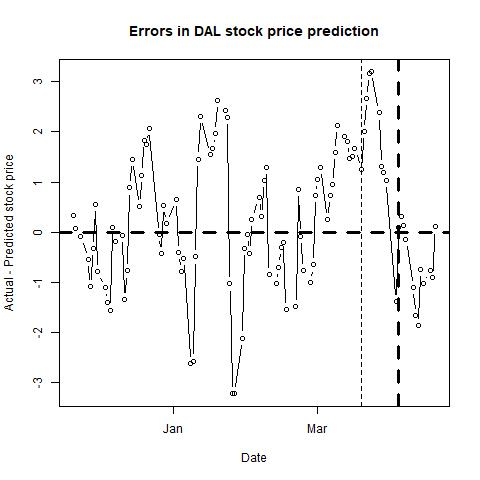

Data behind this chart, as committed beside it:
, п..ticker, date, close, sp500, nasdaq, bond, tbill, stock_return, market_return, daily_riskfree_rate, riskfree_rate_return, rmrf, alpha, b_mkt, b_smb, b_hml, b_umd, pred_close, pred_closediff, newdate
1, DAL, 43060, 50.67, 2599, 6862, 2.36, 1.3, 0.01752, 0.006519, 6.39084e-05, 6.39064e-05, 0.006455, -0.001, 1.724, 0.0718, 0.1295, 0.1239, 50.33, 0.3435, 2017-11-21
2, DAL, 43061, 50.41, 2597, 6867, 2.32, 1.29, -0.005144, -0.0007513, 0.003293, 6.28355e-05, -0.0008142, -0.0011, 1.723, 0.0712, 0.1299, 0.1273, 50.33, 0.08133, 2017-11-22
3, DAL, 43063, 50.11, 2602, 6889, 2.34, 1.29, -0.005969, 0.002057, 0.003309, 6.3371e-05, 0.001994, -0.0011, 1.723, 0.0662, 0.1343, 0.1255, 50.19, -0.08204, 2017-11-24
4, DAL, 43066, 49.59, 2601, 6879, 2.32, 1.27, -0.01043, -0.0003846, 0.003293, 6.28355e-05, -0.0004475, -0.0011, 1.728, 0.0693, 0.1309, 0.1214, 50.13, -0.5446, 2017-11-27
5, DAL, 43067, 50.58, 2627, 6912, 2.34, 1.3, 0.01977, 0.0098, 0.003309, 6.3371e-05, 0.009737, -0.0011, 1.727, 0.0657, 0.1344, 0.1241, 51.67, -1.087, 2017-11-28
6, DAL, 43068, 52.1, 2626, 6824, 2.37, 1.29, 0.02961, -0.0003723, 0.003334, 6.4174e-05, -0.0004365, -0.001, 1.765, 0.0613, 0.186, 0.02, 52.42, -0.3221, 2017-11-29
7, DAL, 43069, 52.92, 2648, 6874, 2.42, 1.27, 0.01562, 0.008159, 0.003375, 6.55118e-05, 0.008093, -9e-04, 1.77, 0.0485, 0.2082, 0.0158, 52.37, 0.5503, 2017-11-30
8, DAL, 43070, 52.06, 2642, 6848, 2.37, 1.27, -0.01638, -0.002028, 0.003334, 6.4174e-05, -0.002092, -0.001, 1.768, 0.0485, 0.2182, 0.0223, 52.84, -0.7841, 2017-12-01
9, DAL, 43073, 52.91, 2639, 6775, 2.37, 1.29, 0.0162, -0.001052, 0.003334, 6.4174e-05, -0.001116, -9e-04, 1.791, 0.0288, 0.2526, -0.0279, 54.01, -1.105, 2017-12-04
10, DAL, 43074, 52.39, 2630, 6762, 2.36, 1.3, -0.009877, -0.003745, 0.003326, 6.39064e-05, -0.003809, -8e-04, 1.809, 0.0714, 0.2545, -0.0465, 53.8, -1.408, 2017-12-05
11, DAL, 43075, 52.3, 2629, 6776, 2.33, 1.3, -0.001719, -0.0001156, 0.003301, 6.31033e-05, -0.0001787, -9e-04, 1.791, 0.0449, 0.2511, -0.0209, 53.85, -1.549, 2017-12-06
12, DAL, 43076, 53.41, 2637, 6813, 2.37, 1.29, 0.021, 0.002928, 0.003334, 6.4174e-05, 0.002864, -9e-04, 1.754, 0.0816, 0.2391, -0.005, 53.32, 0.09449, 2017-12-07
13, DAL, 43077, 53.46, 2652, 6840, 2.38, 1.28, 0.0009357, 0.005493, 0.003342, 6.44416e-05, 0.005428, -9e-04, 1.74, 0.0984, 0.2431, 4e-04, 53.64, -0.1826, 2017-12-08
14, DAL, 43080, 54.37, 2660, 6875, 2.39, 1.33, 0.01688, 0.003196, 0.00335, 6.47092e-05, 0.003132, -9e-04, 1.754, 0.084, 0.2399, -0.0074, 54.43, -0.06074, 2017-12-11
15, DAL, 43081, 53.62, 2664, 6862, 2.4, 1.34, -0.01389, 0.001546, 0.003358, 6.49768e-05, 0.001481, -8e-04, 1.739, 0.0528, 0.2323, 0.0163, 54.96, -1.339, 2017-12-12
16, DAL, 43082, 53.63, 2663, 6876, 2.36, 1.3, 0.0001865, -0.0004733, 0.003326, 6.39064e-05, -0.0005372, -8e-04, 1.77, 0.0306, 0.2213, 0.0073, 54.4, -0.7672, 2017-12-13
17, DAL, 43083, 55.25, 2652, 6857, 2.35, 1.32, 0.02976, -0.004076, 0.003318, 6.36387e-05, -0.00414, -7e-04, 1.769, -0.0127, 0.2269, 0.0344, 54.37, 0.8848, 2017-12-14
18, DAL, 43084, 56.1, 2676, 6937, 2.35, 1.31, 0.01527, 0.008933, 0.003318, 6.36387e-05, 0.008869, -7e-04, 1.767, -0.0155, 0.2245, 0.0334, 54.65, 1.452, 2017-12-15
19, DAL, 43087, 56.07, 2690, 6995, 2.39, 1.38, -0.0005349, 0.005349, 0.00335, 6.47092e-05, 0.005284, -8e-04, 1.756, -0.0283, 0.2218, 0.0399, 55.55, 0.5218, 2017-12-18
20, DAL, 43088, 55.75, 2681, 6964, 2.46, 1.37, -0.005724, -0.003234, 0.003407, 6.65816e-05, -0.0033, -8e-04, 1.756, -0.0298, 0.2213, 0.0397, 54.61, 1.141, 2017-12-19
21, DAL, 43089, 56.22, 2679, 6961, 2.49, 1.38, 0.008395, -0.0008303, 0.00343, 6.73837e-05, -0.0008977, -7e-04, 1.752, -0.0202, 0.2237, 0.0372, 54.39, 1.829, 2017-12-20
22, DAL, 43090, 56.03, 2685, 6965, 2.48, 1.35, -0.003385, 0.001984, 0.003422, 6.71164e-05, 0.001917, -8e-04, 1.754, -0.0189, 0.2119, 0.041, 54.29, 1.743, 2017-12-21
23, DAL, 43091, 56.03, 2683, 6960, 2.48, 1.33, 0, -0.000459, 0.003422, 6.71164e-05, -0.0005261, -7e-04, 1.745, -0.0438, 0.2253, 0.0532, 53.96, 2.073, 2017-12-22
24, DAL, 43095, 56.43, 2681, 6936, 2.47, 1.47, 0.007114, -0.001056, 0.003414, 6.6849e-05, -0.001123, -7e-04, 1.741, -0.0351, 0.2243, 0.0484, 56.47, -0.04213, 2017-12-26
25, DAL, 43096, 56.12, 2683, 6939, 2.42, 1.44, -0.005509, 0.0007889, 0.003375, 6.55118e-05, 0.0007234, -7e-04, 1.742, -0.0354, 0.2232, 0.0425, 56.54, -0.4177, 2017-12-27
26, DAL, 43097, 56.35, 2688, 6950, 2.43, 1.39, 0.00409, 0.001832, 0.003383, 6.57793e-05, 0.001766, -7e-04, 1.739, -0.0346, 0.2239, 0.0429, 55.81, 0.542, 2017-12-28
27, DAL, 43098, 56, 2674, 6903, 2.4, 1.39, -0.006231, -0.005196, 0.003358, 6.49768e-05, -0.005261, -7e-04, 1.733, -0.0334, 0.2243, 0.0438, 55.82, 0.1805, 2017-12-29
28, DAL, 43102, 56.74, 2696, 7007, 2.46, 1.44, 0.01313, 0.008269, 0.003407, 6.65816e-05, 0.008202, -7e-04, 1.742, -0.0364, 0.2206, 0.0436, 56.09, 0.6512, 2018-01-02
29, DAL, 43103, 55.69, 2713, 7066, 2.44, 1.41, -0.01868, 0.006379, 0.003391, 6.60468e-05, 0.006313, -8e-04, 1.712, -0.0038, 0.2282, 0.039, 56.1, -0.4083, 2018-01-03
30, DAL, 43104, 55.69, 2724, 7078, 2.46, 1.41, 0, 0.004021, 0.003407, 6.65816e-05, 0.003955, -8e-04, 1.687, -0.0159, 0.2348, 0.0578, 56.47, -0.779, 2018-01-04
31, DAL, 43105, 55.97, 2743, 7137, 2.47, 1.39, 0.005015, 0.007007, 0.003414, 6.6849e-05, 0.006941, -8e-04, 1.69, -0.0305, 0.2195, 0.042, 56.49, -0.5243, 2018-01-05
32, DAL, 43108, 54.68, 2748, 7157, 2.49, 1.45, -0.02332, 0.001662, 0.00343, 6.73837e-05, 0.001594, -9e-04, 1.688, -0.0254, 0.2114, 0.0366, 57.29, -2.614, 2018-01-08
33, DAL, 43109, 54.17, 2751, 7164, 2.55, 1.44, -0.009371, 0.0013, 0.003477, 6.89871e-05, 0.001231, -9e-04, 1.688, -0.0153, 0.2257, 0.036, 56.73, -2.565, 2018-01-09
34, DAL, 43110, 55.86, 2748, 7154, 2.55, 1.42, 0.03072, -0.001113, 0.003477, 6.89871e-05, -0.001182, -9e-04, 1.708, -0.0574, 0.2342, 0.0073, 56.35, -0.4884, 2018-01-10
35, DAL, 43111, 58.52, 2768, 7212, 2.54, 1.43, 0.04652, 0.00701, 0.003469, 6.87199e-05, 0.006941, -8e-04, 1.739, 0.0091, 0.2296, -0.0271, 57.06, 1.458, 2018-01-11
36, DAL, 43112, 59.83, 2786, 7261, 2.55, 1.43, 0.02214, 0.006729, 0.003477, 6.89871e-05, 0.00666, -8e-04, 1.761, -0.0093, 0.2276, -0.0342, 57.51, 2.316, 2018-01-12
37, DAL, 43116, 59.35, 2776, 7224, 2.54, 1.45, -0.008055, -0.003532, 0.003469, 6.87199e-05, -0.003601, -8e-04, 1.761, -0.0152, 0.2284, -0.0344, 57.81, 1.542, 2018-01-16
38, DAL, 43117, 59.72, 2803, 7298, 2.57, 1.44, 0.006215, 0.009369, 0.003493, 6.95214e-05, 0.0093, -8e-04, 1.749, -0.0181, 0.2213, -0.051, 58.05, 1.668, 2018-01-17
39, DAL, 43118, 59.45, 2798, 7296, 2.62, 1.45, -0.004531, -0.001616, 0.003531, 7.08566e-05, -0.001687, -8e-04, 1.748, -0.0167, 0.2239, -0.0478, 57.49, 1.962, 2018-01-18
40, DAL, 43119, 60.01, 2810, 7336, 2.64, 1.44, 0.009376, 0.004377, 0.003546, 7.13905e-05, 0.004305, -7e-04, 1.743, -0.0181, 0.2254, -0.0439, 57.39, 2.623, 2018-01-19
41, DAL, 43122, 60.13, 2833, 7408, 2.66, 1.44, 0.001998, 0.008035, 0.003561, 7.19243e-05, 0.007963, -8e-04, 1.712, -1e-04, 0.2272, -0.0323, 57.69, 2.435, 2018-01-22
42, DAL, 43123, 59.93, 2839, 7460, 2.63, 1.44, -0.003332, 0.002171, 0.003538, 7.11236e-05, 0.0021, -7e-04, 1.681, 0.0117, 0.2211, -0.0234, 57.63, 2.297, 2018-01-23
43, DAL, 43124, 56.8, 2838, 7415, 2.65, 1.43, -0.05364, -0.0005589, 0.003553, 7.16574e-05, -0.0006306, -9e-04, 1.666, 0.1001, 0.1792, -0.0174, 57.83, -1.028, 2018-01-24
44, DAL, 43125, 54.81, 2839, 7411, 2.63, 1.42, -0.03566, 0.0006021, 0.003538, 7.11236e-05, 0.000531, -0.001, 1.683, 0.08, 0.1996, -0.0426, 58.02, -3.208, 2018-01-25
45, DAL, 43126, 55.26, 2873, 7506, 2.66, 1.41, 0.008177, 0.01177, 0.003561, 7.19243e-05, 0.0117, -0.0011, 1.666, 0.1192, 0.1868, -0.0586, 58.48, -3.215, 2018-01-26
46, DAL, 43129, 55.76, 2854, 7466, 2.7, 1.44, 0.009007, -0.006755, 0.003591, 7.29916e-05, -0.006828, -9e-04, 1.622, 0.1431, 0.1597, -0.0566, 57.87, -2.108, 2018-01-29
47, DAL, 43130, 56.12, 2822, 7402, 2.73, 1.44, 0.006435, -0.01096, 0.003613, 7.37918e-05, -0.01103, -6e-04, 1.523, 0.1546, 0.1442, -0.049, 56.43, -0.3123, 2018-01-30
48, DAL, 43131, 56.77, 2824, 7411, 2.72, 1.46, 0.01152, 0.0004874, 0.003606, 7.35251e-05, 0.0004139, -5e-04, 1.52, 0.1545, 0.1375, -0.0532, 56.81, -0.04175, 2018-01-31
49, DAL, 43132, 56.42, 2822, 7386, 2.78, 1.48, -0.006184, -0.0006497, 0.00365, 7.51249e-05, -0.0007248, -5e-04, 1.522, 0.1526, 0.131, -0.0528, 56.83, -0.4131, 2018-02-01
50, DAL, 43133, 54.62, 2762, 7241, 2.84, 1.48, -0.03242, -0.02144, 0.003693, 7.67238e-05, -0.02151, -5e-04, 1.514, 0.1569, 0.134, -0.0474, 54.36, 0.2605, 2018-02-02
51, DAL, 43136, 52.52, 2649, 6968, 2.77, 1.51, -0.03921, -0.04184, 0.003642, 7.48583e-05, -0.04192, -3e-04, 1.359, 0.2484, 0.138, -0.0108, 51.83, 0.6874, 2018-02-05
52, DAL, 43137, 53.1, 2695, 7116, 2.79, 1.52, 0.01098, 0.01729, 0.003657, 7.53915e-05, 0.01722, -4e-04, 1.338, 0.2798, 0.1456, -0.0076, 52.78, 0.3209, 2018-02-06
53, DAL, 43138, 53.85, 2682, 7052, 2.84, 1.55, 0.01403, -0.005016, 0.003693, 7.67238e-05, -0.005092, -3e-04, 1.32, 0.3011, 0.1573, 0.0018, 52.82, 1.027, 2018-02-07
54, DAL, 43139, 51.23, 2581, 6777, 2.85, 1.55, -0.04988, -0.03826, 0.0037, 7.69902e-05, -0.03834, -3e-04, 1.336, 0.2917, 0.1538, 0.0012, 49.94, 1.294, 2018-02-08
55, DAL, 43140, 50.46, 2620, 6874, 2.83, 1.55, -0.01514, 0.01482, 0.003686, 7.64574e-05, 0.01475, -5e-04, 1.284, 0.3244, 0.14, -0.0153, 51.3, -0.8416, 2018-02-09
56, DAL, 43143, 52.05, 2656, 6982, 2.86, 1.62, 0.03102, 0.01382, 0.003707, 7.72566e-05, 0.01374, -4e-04, 1.312, 0.3118, 0.1328, -0.0204, 53.06, -1.014, 2018-02-12
57, DAL, 43144, 52.17, 2663, 7014, 2.83, 1.59, 0.002303, 0.002612, 0.003686, 7.64574e-05, 0.002535, -4e-04, 1.307, 0.32, 0.1245, -0.0244, 52.86, -0.6937, 2018-02-13
58, DAL, 43145, 52.2, 2699, 7144, 2.91, 1.58, 0.0005749, 0.01331, 0.003743, 7.8588e-05, 0.01324, -5e-04, 1.28, 0.3125, 0.1176, -0.018, 52.5, -0.2968, 2018-02-14
59, DAL, 43146, 52.95, 2731, 7256, 2.9, 1.58, 0.01427, 0.012, 0.003736, 7.83218e-05, 0.01192, -6e-04, 1.267, 0.3045, 0.1379, 2e-04, 53.15, -0.2015, 2018-02-15
60, DAL, 43147, 52.85, 2732, 7239, 2.87, 1.62, -0.00189, 0.0003718, 0.003714, 7.75229e-05, 0.0002943, -6e-04, 1.266, 0.3013, 0.1375, 6e-04, 54.39, -1.535, 2018-02-16
... 41 more rows
